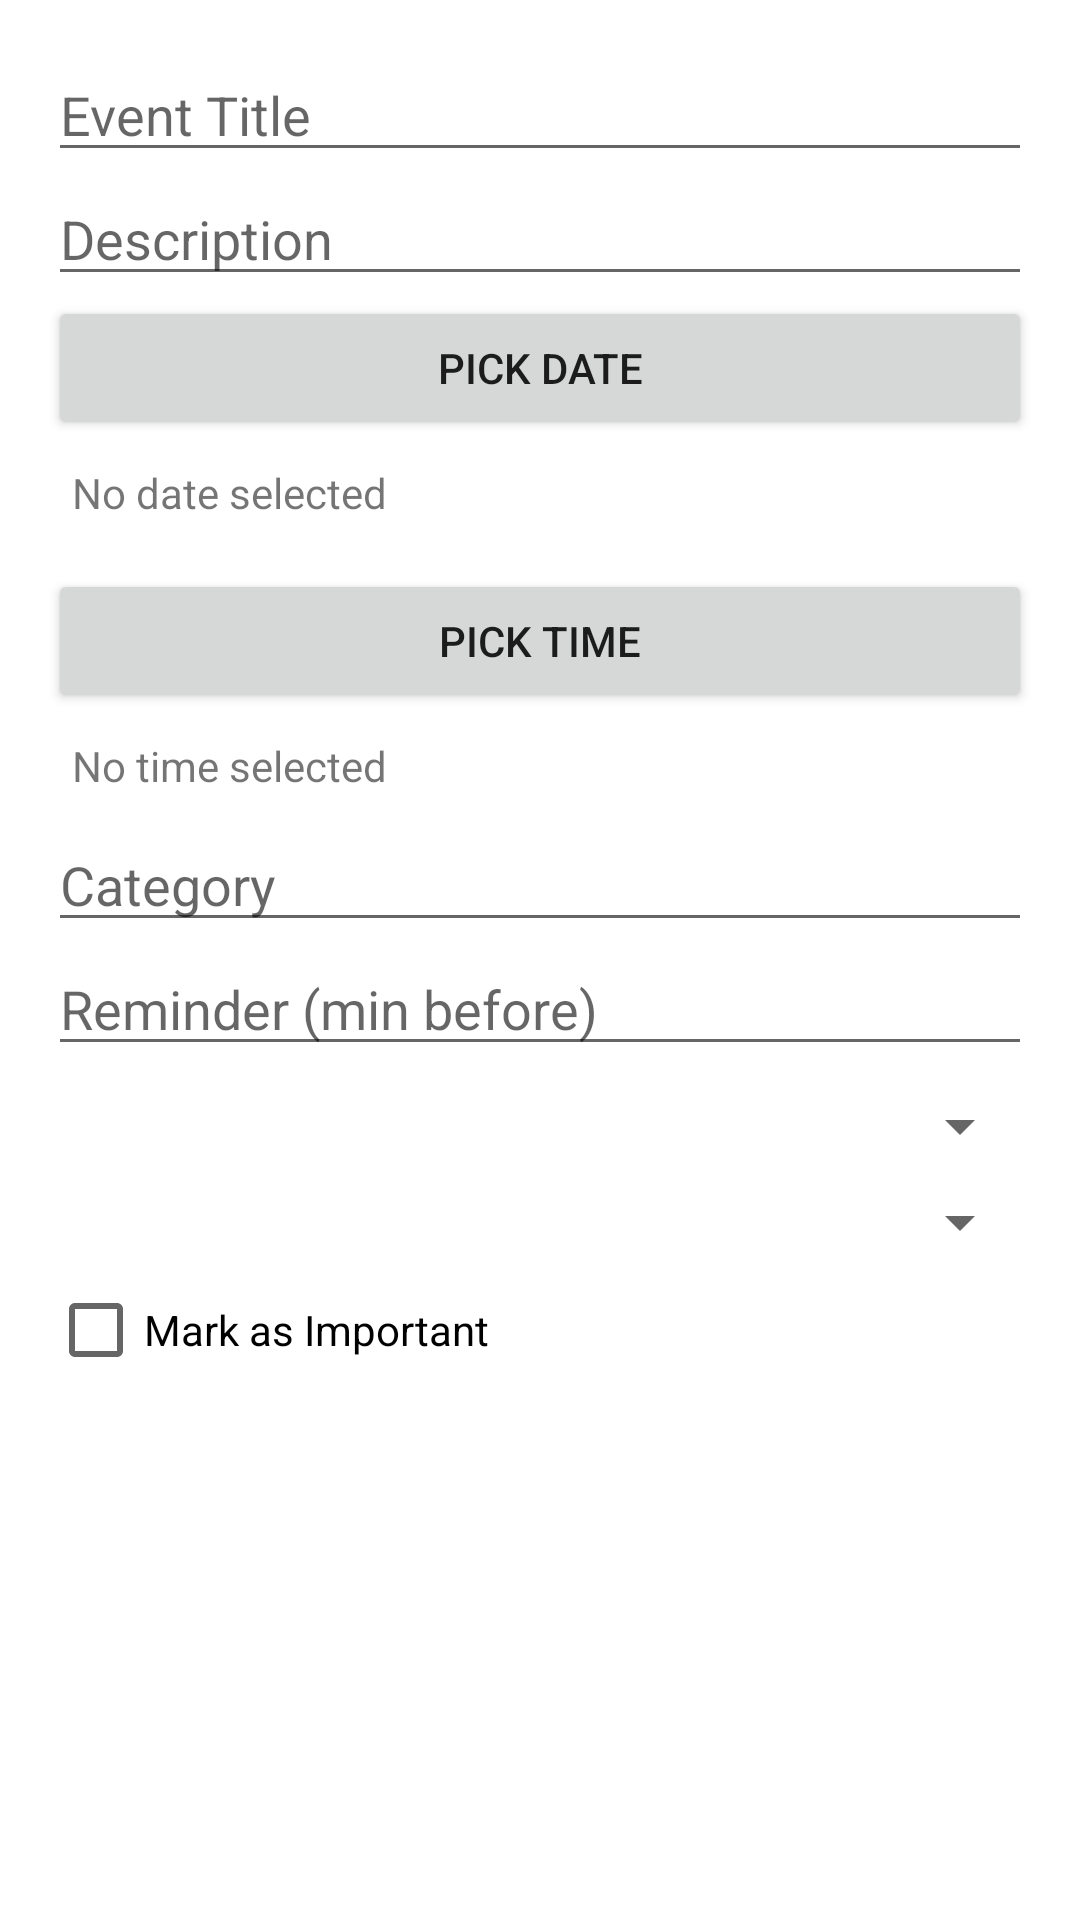

Produce the Android XML layout that renders to this screen, including the resource entries it uses.
<!-- AndroidManifest.xml: application theme Theme.CS175FinalProject -->
<!-- res/layout/dialog_add_event.xml -->
<?xml version="1.0" encoding="utf-8"?>
<ScrollView xmlns:android="http://schemas.android.com/apk/res/android"
    android:layout_width="match_parent"
    android:layout_height="wrap_content"
    android:padding="16dp">

    <LinearLayout
        android:orientation="vertical"
        android:layout_width="match_parent"
        android:layout_height="wrap_content">

        <EditText
            android:id="@+id/input_title"
            android:hint="Event Title"
            android:layout_width="match_parent"
            android:layout_height="wrap_content" />

        <EditText
            android:id="@+id/input_description"
            android:hint="Description"
            android:layout_width="match_parent"
            android:layout_height="wrap_content"
            android:inputType="textMultiLine" />

        <Button
            android:id="@+id/button_pick_date"
            android:text="Pick Date"
            android:layout_width="match_parent"
            android:layout_height="wrap_content" />

        <TextView
            android:id="@+id/selected_date"
            android:text="No date selected"
            android:layout_width="wrap_content"
            android:layout_height="wrap_content"
            android:padding="8dp"/>

        <Button
            android:id="@+id/button_pick_time"
            android:text="Pick Time"
            android:layout_width="match_parent"
            android:layout_height="wrap_content"
            android:layout_marginTop="8dp" />

        <TextView
            android:id="@+id/selected_time"
            android:text="No time selected"
            android:layout_width="wrap_content"
            android:layout_height="wrap_content"
            android:padding="8dp"/>

        <EditText
            android:id="@+id/input_category"
            android:hint="Category"
            android:layout_width="match_parent"
            android:layout_height="wrap_content" />

        <EditText
            android:id="@+id/input_reminder"
            android:hint="Reminder (min before)"
            android:inputType="number"
            android:layout_width="match_parent"
            android:layout_height="wrap_content" />

        <Spinner
            android:id="@+id/spinner_recurrence"
            android:layout_width="match_parent"
            android:layout_height="wrap_content"
            android:layout_marginTop="8dp" />

        <Spinner
            android:id="@+id/spinner_recurrence_duration"
            android:layout_width="match_parent"
            android:layout_height="wrap_content"
            android:layout_marginTop="8dp" />

        <CheckBox
            android:id="@+id/checkbox_important"
            android:text="Mark as Important"
            android:layout_width="wrap_content"
            android:layout_height="wrap_content" />

    </LinearLayout>
</ScrollView>
<!-- resources referenced by this layout -->
<resources>
  <style name="Theme.CS175FinalProject" parent="Theme.MaterialComponents.DayNight.DarkActionBar">
          
          <item name="colorPrimary">@color/purple_500</item>
          <item name="colorPrimaryVariant">@color/purple_700</item>
          <item name="colorOnPrimary">@color/white</item>
          
          <item name="colorSecondary">@color/teal_200</item>
          <item name="colorSecondaryVariant">@color/teal_700</item>
          <item name="colorOnSecondary">@color/black</item>
          
          <item name="android:statusBarColor">?attr/colorPrimaryVariant</item>
          
      </style>
  <!-- not gathered from this repository: default colours our renderer supplied (Android Studio template values) -->
  <color name="purple_500">#FF6200EE</color>
  <color name="purple_700">#FF3700B3</color>
  <color name="teal_200">#FF03DAC5</color>
  <color name="teal_700">#FF018786</color>
  <color name="black">#FF000000</color>
  <color name="white">#FFFFFFFF</color>
</resources>
